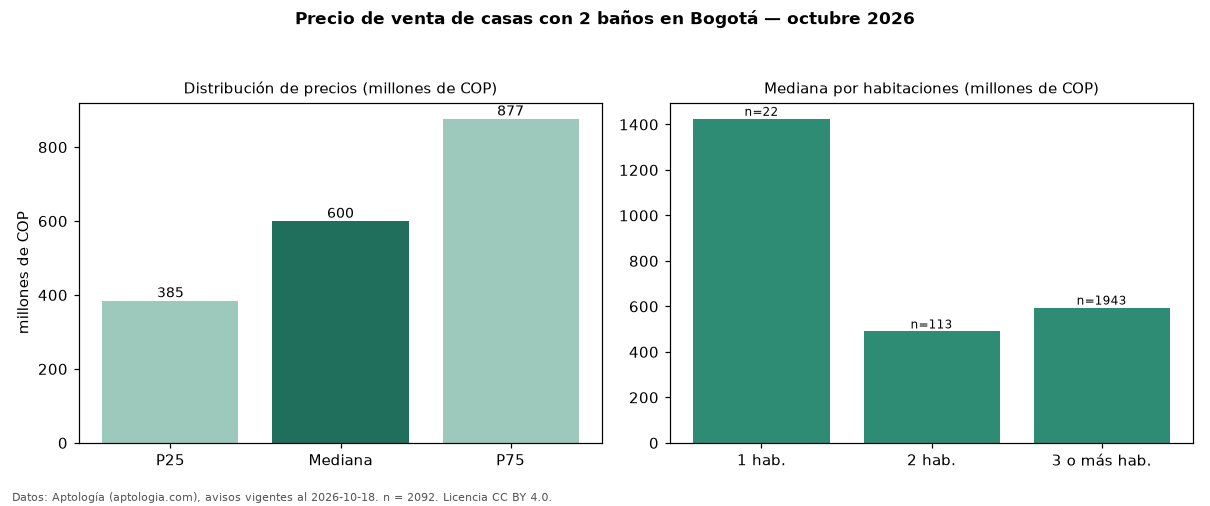

The table this chart was drawn from, first rows:
seccion, metrica, valor, moneda, n
filtro, ban2, con 2 baños, , 2092
precio, p25, 385000000, COP, 2092
precio, mediana, 600000000, COP, 2092
precio, p75, 876679939, COP, 2092
precio, minimo, 200000000, COP, 2092
precio, maximo, 8000000000, COP, 2092
m2, mediana_precio_m2, 4479545, COP, 2064
m2, area_mediana_m2, 143.0, m2, 2064
admin, mediana_admin_mes, 230000, COP, 581
banos, mediana_banos, 2.0, , 
parqueadero, pct_con_parqueadero, 78.4, %, 1726
estrato, estrato_mas_frecuente, 3, , 2029
habitaciones, 1, 1425000000, COP, 22
habitaciones, 2, 490000000, COP, 113
habitaciones, 3+, 595000000, COP, 1943
fuente, fecha_datos, 2026-10-18, , 
fuente, atribucion, https://www.aptologia.com/venta/bogota, , 
fuente, licencia, CC BY 4.0, , 
